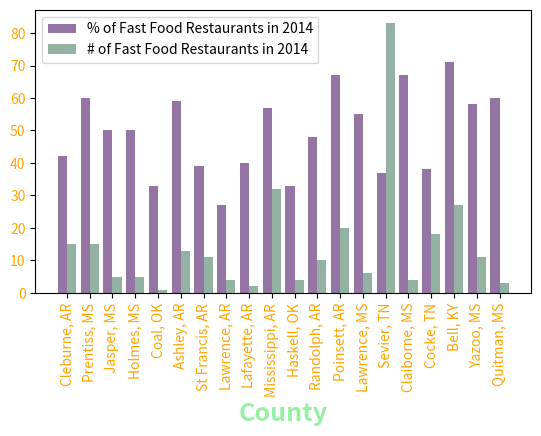

This figure's Python source:
import numpy as np
import matplotlib.pyplot as plt
 
# Data
percentage = [42, 60, 50, 50, 33, 59, 39, 27, 40, 57, 33, 48, 67, 55, 37, 67, 38, 71, 58, 60]

county = ["Cleburne, AR", "Prentiss, MS", "Jasper, MS", "Holmes, MS", "Coal, OK", "Ashley, AR", "St Francis, AR",
          "Lawrence, AR", "Lafayette, AR", "Mississippi, AR", "Haskell, OK", "Randolph, AR", "Poinsett, AR",
          "Lawrence, MS", "Sevier, TN", "Claiborne, MS", "Cocke, TN", "Bell, KY", "Yazoo, MS", "Quitman, MS"]

restaurants = [15, 15, 5, 5, 1, 13, 11, 4, 2, 32, 4, 10, 20, 6, 83, 4, 18, 27, 11, 3]


positions = [0,2,4,6,8,10,12,14,16,18,20,22,24,26,28,30,32,34,36,38]
positions2 = [0.8,2.8,4.8,6.8,8.8,10.8,12.8,14.8,16.8,18.8,20.8,22.8,24.8,26.8,28.8,30.8,32.8,34.8,36.8,38.8]
positions3= [0.4,2.4,4.4,6.4,8.4,10.4,12.4,14.4,16.4,18.4,20.4,22.4,24.4,26.4,28.4,30.4,32.4,34.4,36.4,38.4]

# Bars
barWidth = 0.5
plt.bar(positions, percentage, color = (0.3,0.1,0.4,0.6), label='% of Fast Food Restaurants in 2014')
plt.bar(positions2, restaurants, color= (0.3,0.5,0.4,0.6), label='# of Fast Food Restaurants in 2014')

# Rotation of the bars names
plt.xticks(positions3, county, rotation=90, color='orange')
plt.xlabel('County', fontweight='bold', color = (0.3,0.9,0.4,0.6), fontsize='18')
plt.yticks(color='orange')


plt.subplots_adjust(bottom=0.4, top=0.99)

plt.legend()
 

plt.show()
